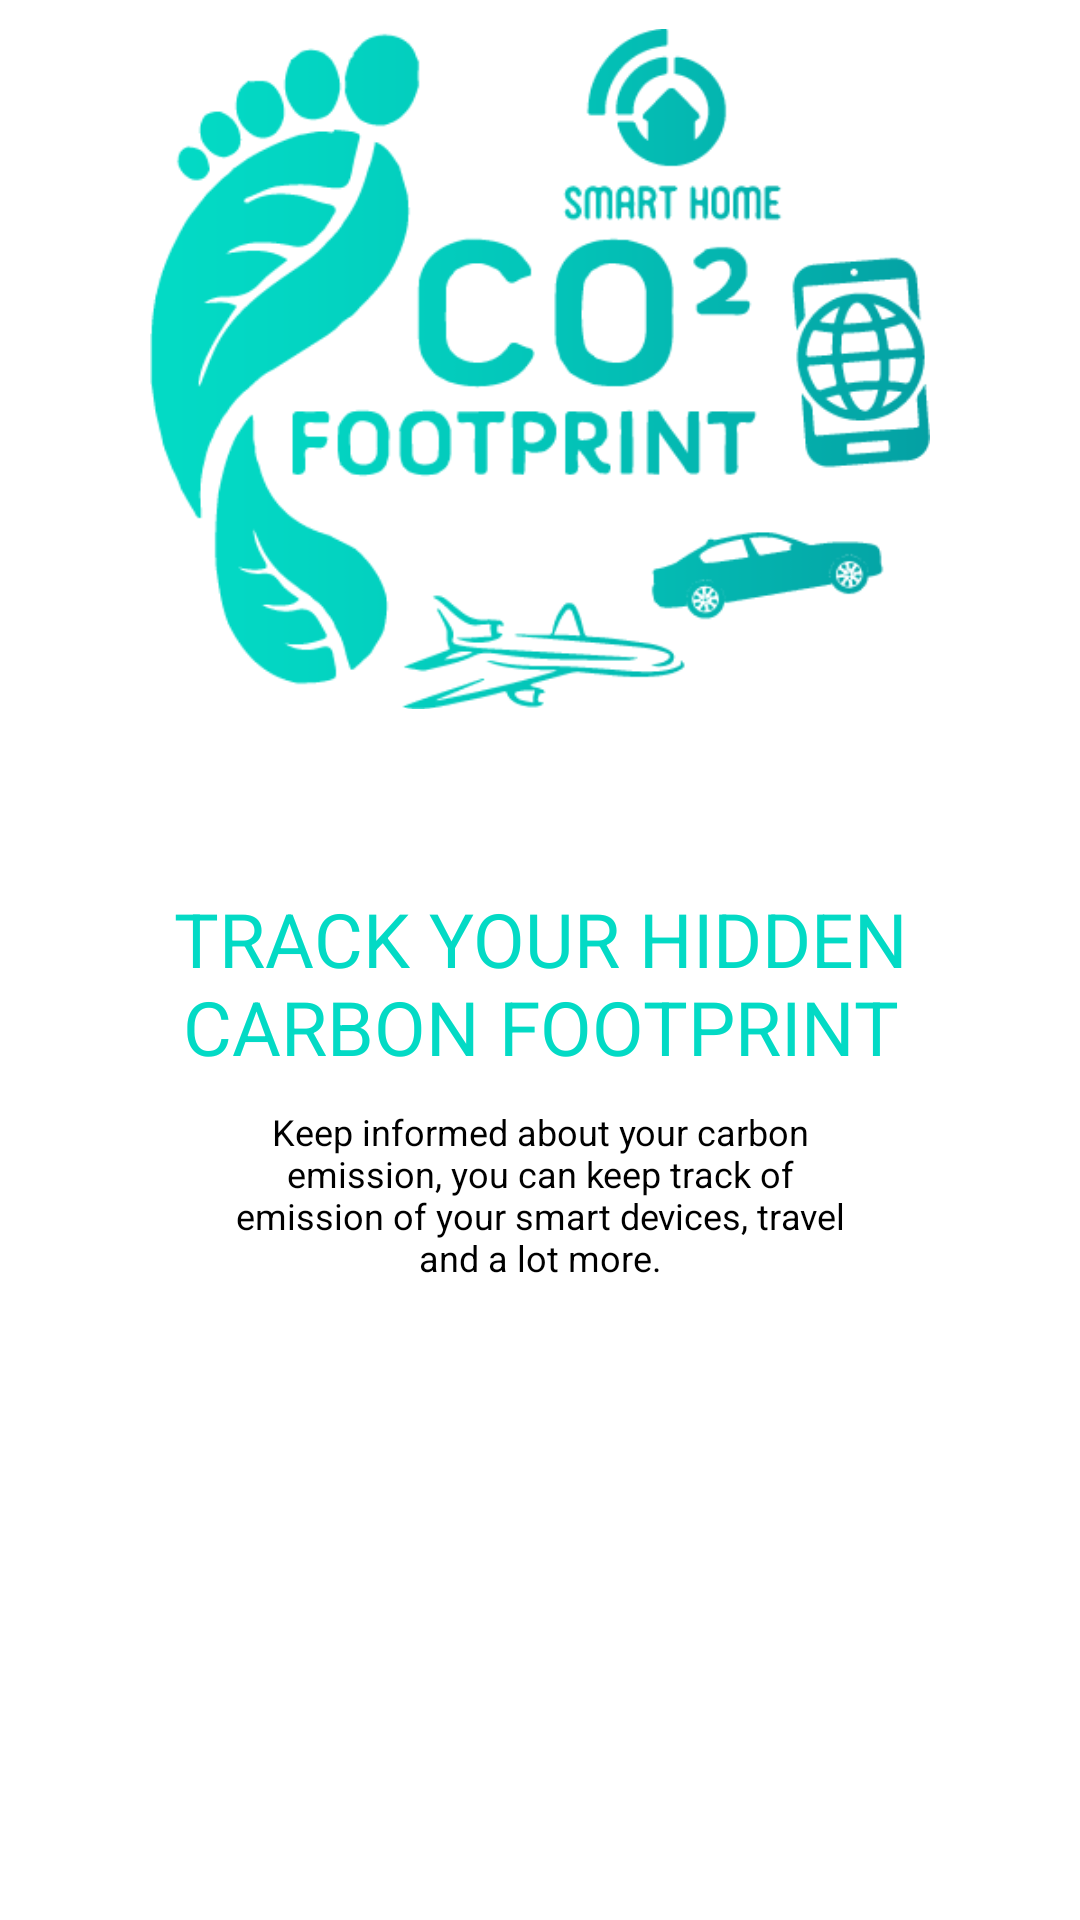

Layout XML and referenced resources for this Android screen:
<!-- AndroidManifest.xml: application theme Theme.CarbonEmission1 -->
<!-- res/layout/slider_layout.xml -->
<?xml version="1.0" encoding="utf-8"?>
<LinearLayout xmlns:android="http://schemas.android.com/apk/res/android"
    android:layout_width="match_parent"
    android:layout_height="match_parent"
    xmlns:app="http://schemas.android.com/apk/res-auto"
    android:orientation="vertical"
    app:flow_horizontalAlign="center">


    <ImageView
        android:id="@+id/titleImage"
        android:layout_width="wrap_content"
        android:layout_height="246dp"
        android:layout_marginHorizontal="50dp"


        android:src="@drawable/asset_1"
        android:textAlignment="center" />

    <TextView
        android:id="@+id/texttitle"
        android:layout_width="match_parent"
        android:layout_height="wrap_content"
        android:layout_marginHorizontal="20dp"
        android:layout_marginTop="50dp"
        android:fontFamily="sans-serif"
        android:text="@string/heading1"
        android:textAlignment="center"
        android:textColor="@color/textcolor"
        android:textSize="25dp" />

    <TextView
        android:id="@+id/textdescription"
        android:layout_width="match_parent"
        android:layout_height="wrap_content"
        android:layout_marginHorizontal="77dp"
        android:layout_marginTop="10dp"

        android:fontFamily="sans-serif"
        android:text="@string/desc_one"
        android:textAlignment="center"
        android:textColor="@color/black"
        android:textSize="12sp" />



</LinearLayout>
<!-- resources referenced by this layout -->
<resources>
  <color name="black">#FF000000</color>
  <color name="textcolor">#03DAC5</color>
  <!-- drawable asset_1: png bitmap (drawable, 31276 bytes) -->
  <string name="desc_one">Keep informed about your carbon emission, you can keep track of emission of your smart devices, travel and a lot more.</string>
  <string name="heading1">TRACK YOUR HIDDEN CARBON FOOTPRINT</string>
  <style name="Theme.CarbonEmission1" parent="Theme.MaterialComponents.DayNight.NoActionBar">
          
          <item name="colorPrimary">@color/purple_500</item>
          <item name="colorPrimaryVariant">@color/purple_700</item>
          <item name="colorOnPrimary">@color/white</item>
          
          <item name="colorSecondary">@color/teal_200</item>
          <item name="colorSecondaryVariant">@color/teal_700</item>
          <item name="colorOnSecondary">@color/black</item>
          
          <item name="android:statusBarColor" tools:targetApi="l">?attr/colorPrimaryVariant</item>
          
      </style>
  <color name="purple_500">#FF6200EE</color>
  <color name="purple_700">#FF3700B3</color>
  <color name="white">#FFFFFFFF</color>
  
  
      //onboarding colors
  <color name="teal_200">#FF03DAC5</color>
  <color name="teal_700">#FF018786</color>
</resources>
